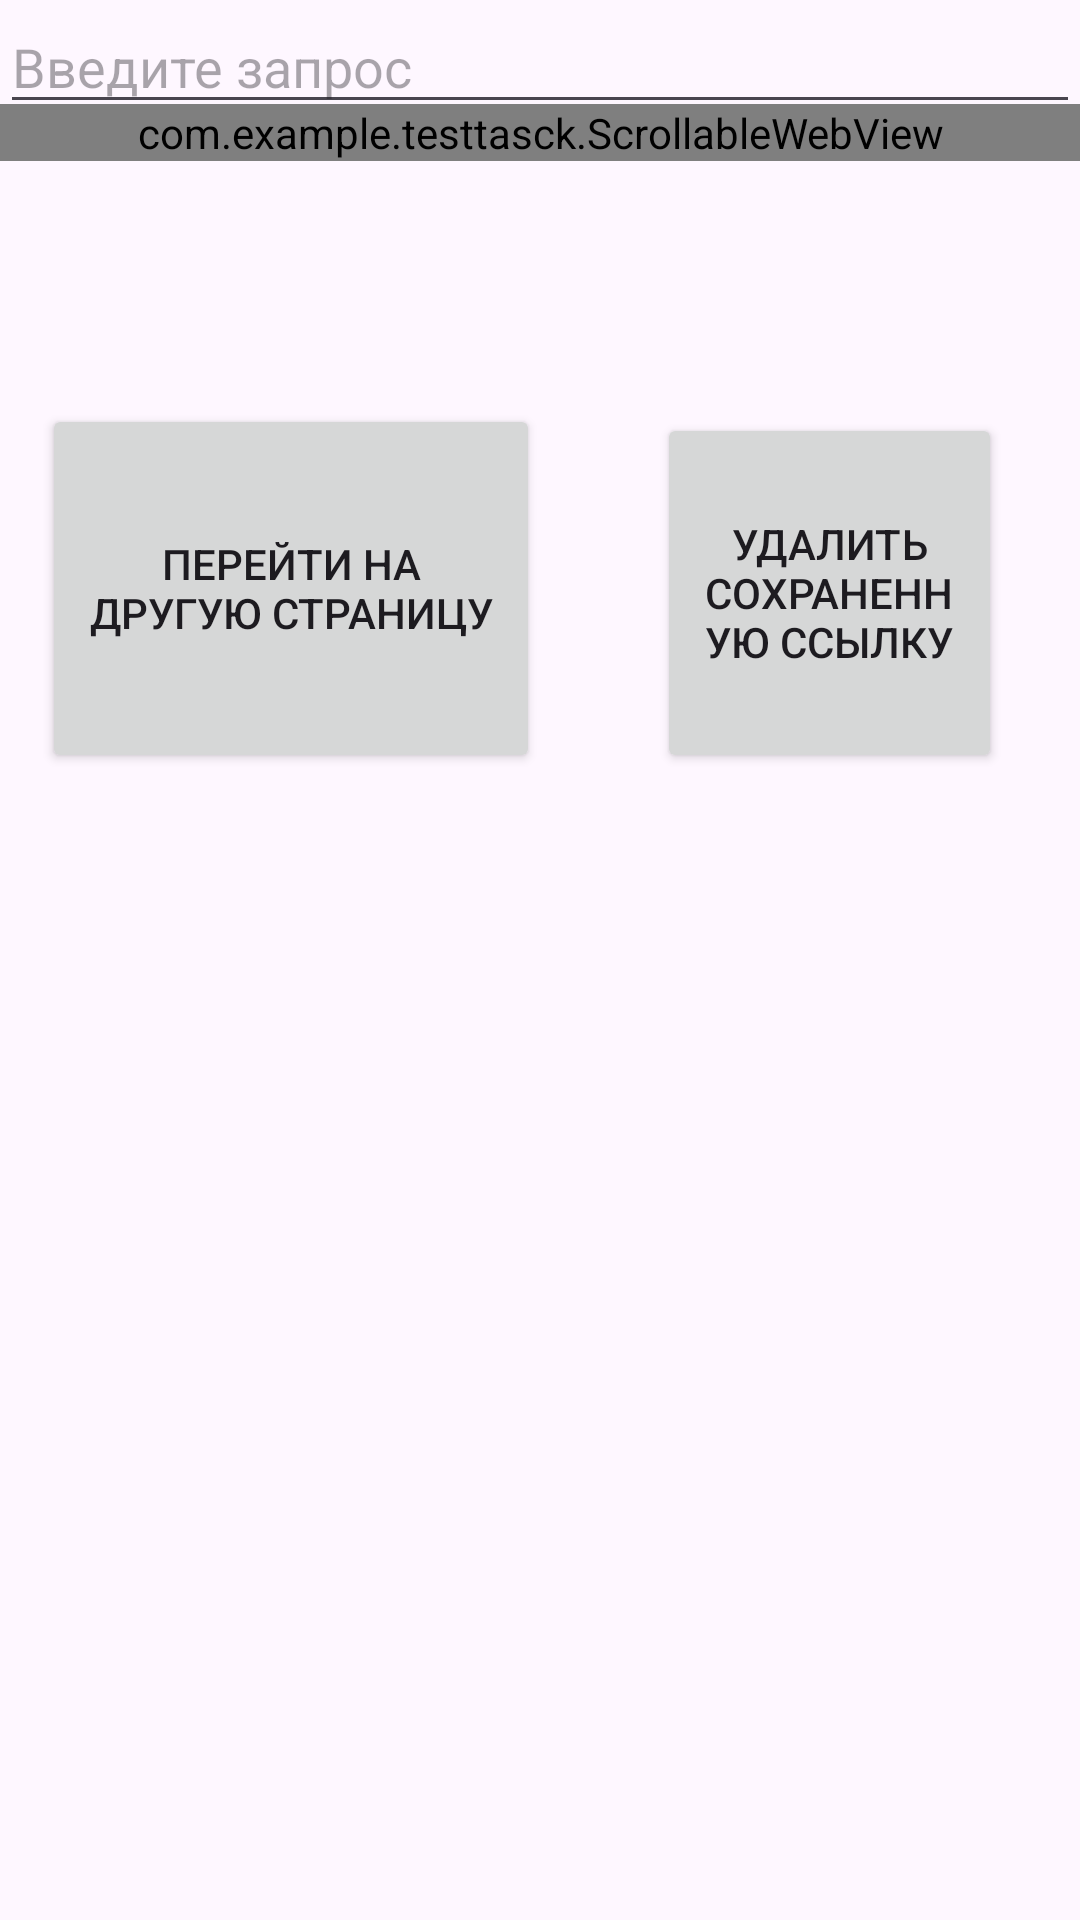

The Android layout XML behind this screen, and the referenced resources:
<!-- AndroidManifest.xml: application theme Theme.TestTasck -->
<!-- res/layout/activity_webview.xml -->
<?xml version="1.0" encoding="utf-8"?>
<androidx.core.widget.NestedScrollView
    xmlns:android="http://schemas.android.com/apk/res/android"
    xmlns:tools="http://schemas.android.com/tools"
    android:layout_width="match_parent"
    android:layout_height="match_parent"
    tools:context=".WebViewActivity">


    <RelativeLayout
        android:layout_width="match_parent"
        android:layout_height="wrap_content">

        <com.example.testtasck.ScrollableWebView
            android:id="@+id/webView"
            android:layout_width="match_parent"
            android:layout_height="wrap_content"
            android:layout_below="@+id/searchEditText"
            android:layout_alignParentStart="true"
            android:layout_marginStart="0dp"
            android:layout_marginTop="-7dp" />


        <EditText
            android:id="@+id/searchEditText"
            android:layout_width="match_parent"
            android:layout_height="wrap_content"
            android:hint="Введите запрос"
            android:inputType="text"
            android:imeOptions="actionSearch"/>

        <Button
            android:id="@+id/button_main"
            android:layout_width="166dp"
            android:layout_height="123dp"
            android:layout_below="@+id/webView"
            android:layout_alignParentStart="true"
            android:layout_alignParentBottom="true"
            android:layout_marginStart="14dp"
            android:layout_marginTop="15dp"
            android:layout_marginBottom="66dp"
            android:text="Перейти на другую страницу" />

        <Button
            android:id="@+id/button_clear_saved_url"
            android:layout_width="166dp"
            android:layout_height="120dp"
            android:layout_below="@+id/webView"
            android:layout_alignParentEnd="true"
            android:layout_alignParentBottom="true"
            android:layout_marginStart="39dp"
            android:layout_marginTop="15dp"
            android:layout_marginEnd="26dp"
            android:layout_marginBottom="68dp"
            android:layout_toEndOf="@+id/button_main"
            android:text="Удалить сохраненную ссылку" />

    </RelativeLayout>
</androidx.core.widget.NestedScrollView>
<!-- resources referenced by this layout -->
<resources>
  <style name="Theme.TestTasck" parent="Base.Theme.TestTasck" />
  <style name="Base.Theme.TestTasck" parent="Theme.Material3.DayNight.NoActionBar">
          
          
      </style>
</resources>
